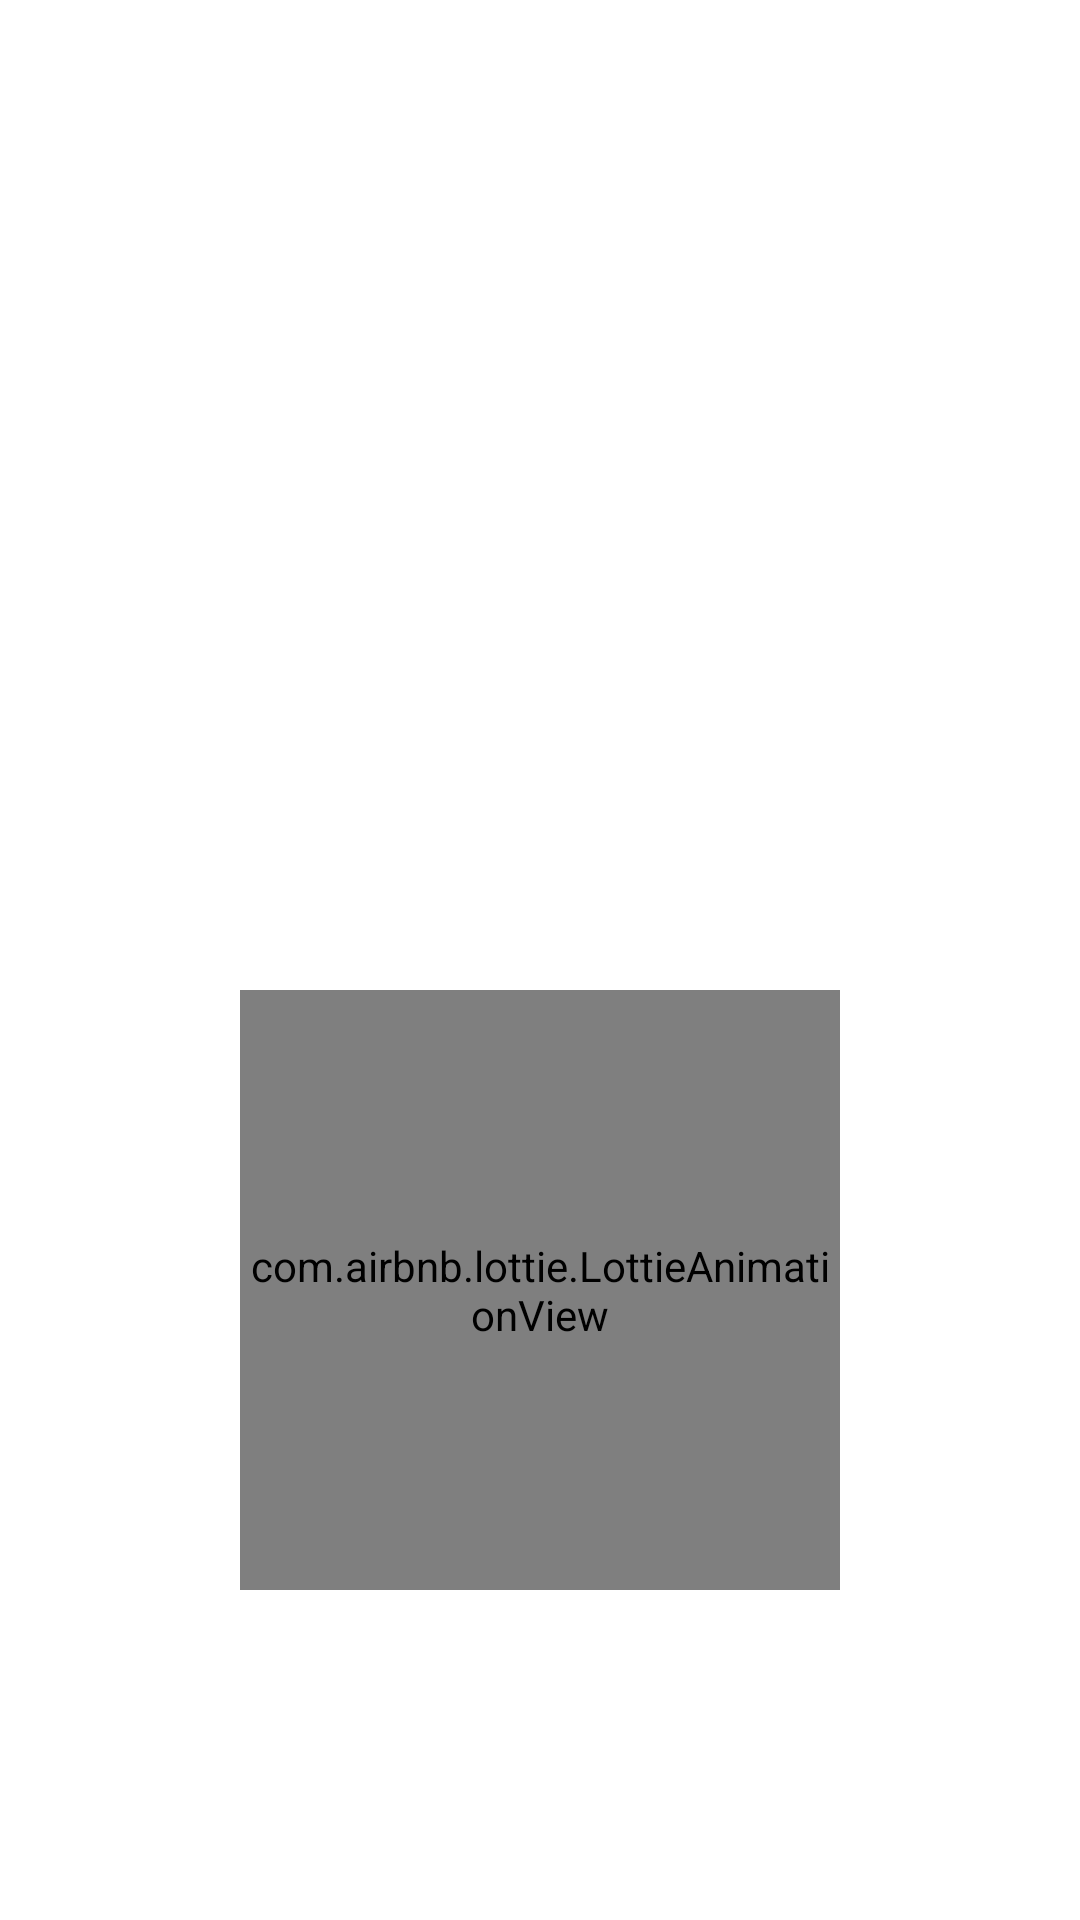

Layout XML and referenced resources for this Android screen:
<!-- AndroidManifest.xml: activity theme Theme.SplashScreen -->
<!-- res/layout/activity_splash_screen.xml -->
<?xml version="1.0" encoding="utf-8"?>
<androidx.constraintlayout.widget.ConstraintLayout xmlns:android="http://schemas.android.com/apk/res/android"
    xmlns:app="http://schemas.android.com/apk/res-auto"
    xmlns:tools="http://schemas.android.com/tools"
    android:layout_width="match_parent"
    android:layout_height="match_parent"
    android:background="@color/colorPrimary"
    tools:context="com.project_binar.kbg.ui.splash.SplashScreenActivity">

    <ImageView
        android:id="@+id/splash_screen_image"
        android:layout_width="250dp"
        android:layout_height="250dp"
        android:layout_marginTop="120dp"
        android:adjustViewBounds="false"
        android:cropToPadding="false"
        android:importantForAccessibility="no"
        app:layout_constraintEnd_toEndOf="parent"
        app:layout_constraintStart_toStartOf="parent"
        app:layout_constraintTop_toTopOf="parent"
        tools:srcCompat="@tools:sample/avatars" />

    <com.airbnb.lottie.LottieAnimationView
        android:id="@+id/progress_bar"
        android:layout_width="200dp"
        android:layout_height="200dp"
        app:lottie_rawRes="@raw/bouncing_loading"
        app:lottie_autoPlay="true"
        app:lottie_loop="true"
        app:layout_constraintBottom_toBottomOf="parent"
        app:layout_constraintEnd_toEndOf="parent"
        app:layout_constraintStart_toStartOf="parent"
        app:layout_constraintTop_toTopOf="@id/splash_screen_image"
        android:layout_marginTop="100dp"/>
</androidx.constraintlayout.widget.ConstraintLayout>
<!-- resources referenced by this layout -->
<resources>
  <color name="colorPrimary">#FFFFFF</color>
  <style name="Theme.SplashScreen" parent="Theme.FullScreen" />
  <style name="Theme.FullScreen" parent="Theme.AppCompat.Light.NoActionBar">
          <item name="android:statusBarColor" tools:targetApi="l">@color/white</item>
          <item name="android:windowLightStatusBar" tools:targetApi="m">true</item>
      </style>
  <color name="white">#FFFFFFFF</color>
</resources>
